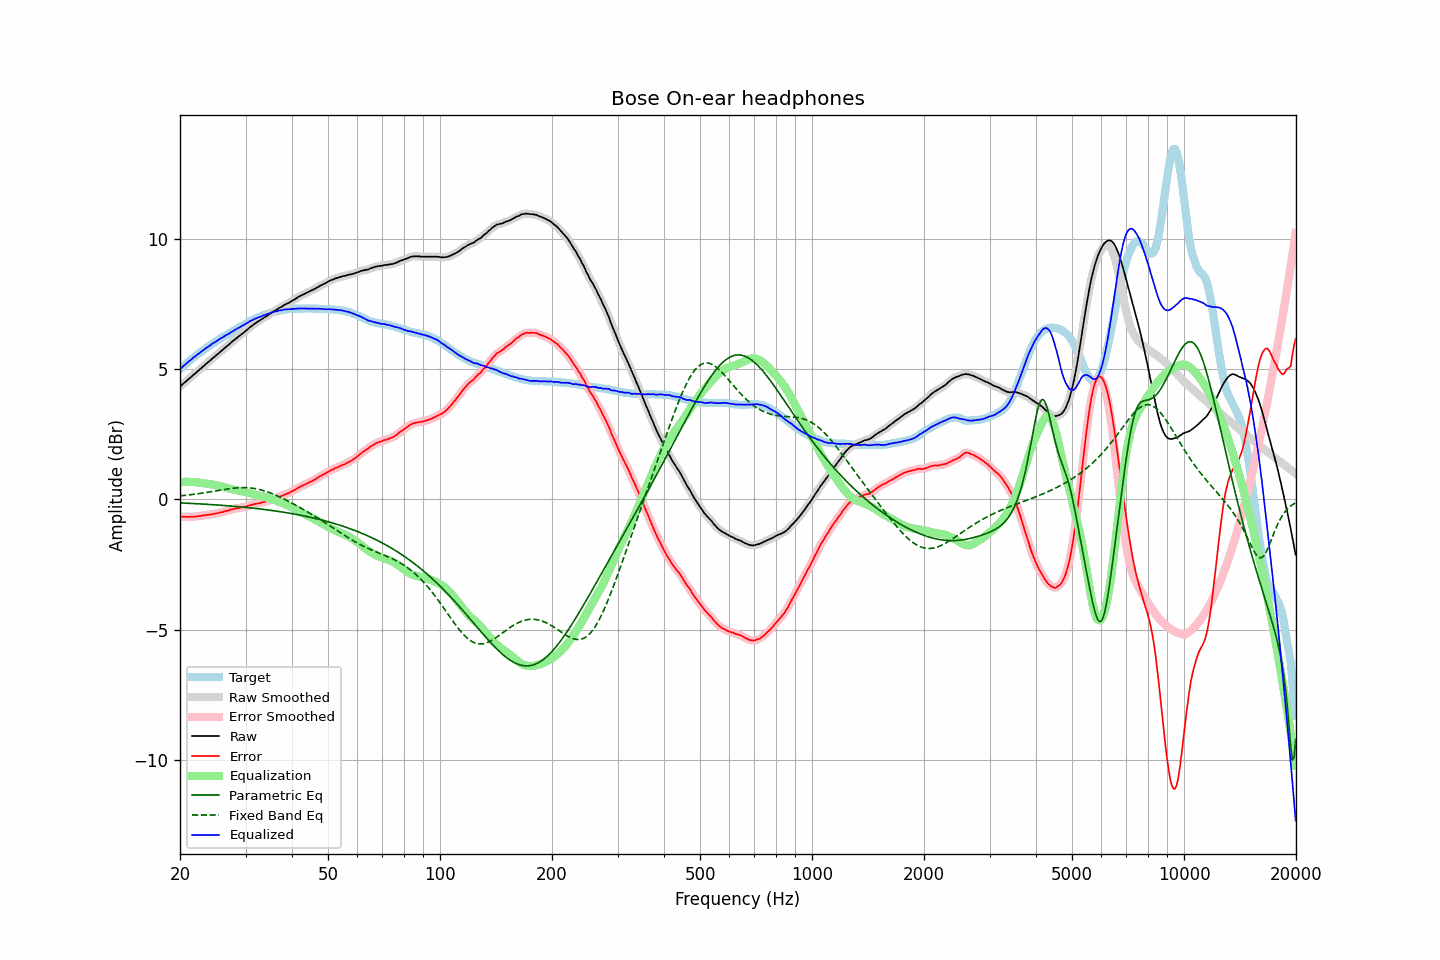

The file beside this chart, header and first rows:
frequency, raw, error, smoothed, error_smoothed, equalization, parametric_eq, fixed_band_eq, equalized_raw, equalized_smoothed, target
20.00, 4.32, -0.66, 4.32, -0.66, 0.66, -0.14, 0.13, 4.99, 4.99, 4.99
20.20, 4.37, -0.67, 4.38, -0.67, 0.67, -0.14, 0.14, 5.04, 5.04, 5.05
20.40, 4.43, -0.66, 4.43, -0.67, 0.67, -0.14, 0.14, 5.10, 5.10, 5.10
20.61, 4.48, -0.67, 4.48, -0.67, 0.67, -0.14, 0.15, 5.15, 5.16, 5.16
20.81, 4.54, -0.67, 4.54, -0.67, 0.67, -0.15, 0.16, 5.21, 5.21, 5.21
21.02, 4.59, -0.67, 4.59, -0.67, 0.67, -0.15, 0.17, 5.27, 5.26, 5.27
21.23, 4.64, -0.67, 4.64, -0.67, 0.67, -0.15, 0.17, 5.31, 5.31, 5.32
21.44, 4.70, -0.67, 4.70, -0.67, 0.67, -0.16, 0.18, 5.36, 5.37, 5.37
21.66, 4.75, -0.66, 4.75, -0.66, 0.67, -0.16, 0.19, 5.42, 5.42, 5.41
21.87, 4.81, -0.66, 4.81, -0.66, 0.66, -0.16, 0.20, 5.47, 5.47, 5.47
22.09, 4.86, -0.66, 4.86, -0.66, 0.66, -0.17, 0.20, 5.51, 5.51, 5.51
22.31, 4.92, -0.65, 4.91, -0.65, 0.65, -0.17, 0.21, 5.56, 5.56, 5.56
22.54, 4.96, -0.64, 4.96, -0.64, 0.64, -0.17, 0.22, 5.60, 5.61, 5.60
22.76, 5.01, -0.64, 5.02, -0.63, 0.63, -0.18, 0.23, 5.65, 5.65, 5.65
22.99, 5.07, -0.62, 5.07, -0.62, 0.62, -0.18, 0.24, 5.70, 5.70, 5.69
23.22, 5.12, -0.62, 5.13, -0.61, 0.62, -0.18, 0.25, 5.74, 5.74, 5.74
23.45, 5.18, -0.60, 5.18, -0.60, 0.61, -0.19, 0.26, 5.79, 5.79, 5.78
23.69, 5.23, -0.60, 5.23, -0.60, 0.60, -0.19, 0.27, 5.83, 5.83, 5.83
23.92, 5.29, -0.59, 5.29, -0.59, 0.59, -0.20, 0.28, 5.87, 5.87, 5.87
24.16, 5.34, -0.59, 5.34, -0.58, 0.58, -0.20, 0.29, 5.91, 5.92, 5.92
24.40, 5.40, -0.57, 5.39, -0.57, 0.57, -0.20, 0.30, 5.96, 5.96, 5.96
24.65, 5.44, -0.56, 5.44, -0.56, 0.56, -0.21, 0.31, 6.00, 6.00, 6.00
24.89, 5.50, -0.55, 5.50, -0.55, 0.55, -0.21, 0.32, 6.04, 6.04, 6.04
25.14, 5.55, -0.53, 5.55, -0.53, 0.53, -0.22, 0.33, 6.08, 6.08, 6.08
25.39, 5.60, -0.52, 5.60, -0.52, 0.52, -0.22, 0.34, 6.12, 6.12, 6.12
25.65, 5.65, -0.50, 5.65, -0.51, 0.51, -0.22, 0.35, 6.16, 6.16, 6.16
25.91, 5.70, -0.49, 5.70, -0.49, 0.49, -0.23, 0.36, 6.20, 6.20, 6.20
26.16, 5.76, -0.48, 5.76, -0.48, 0.48, -0.23, 0.37, 6.23, 6.23, 6.24
26.43, 5.81, -0.45, 5.81, -0.46, 0.46, -0.24, 0.38, 6.27, 6.27, 6.27
26.69, 5.86, -0.44, 5.86, -0.44, 0.44, -0.24, 0.39, 6.31, 6.31, 6.31
26.96, 5.91, -0.43, 5.92, -0.43, 0.43, -0.25, 0.40, 6.34, 6.34, 6.34
27.23, 5.96, -0.41, 5.97, -0.41, 0.41, -0.25, 0.41, 6.37, 6.38, 6.37
27.50, 6.02, -0.39, 6.02, -0.39, 0.39, -0.26, 0.42, 6.42, 6.41, 6.41
27.77, 6.08, -0.38, 6.07, -0.37, 0.38, -0.26, 0.42, 6.45, 6.45, 6.45
28.05, 6.12, -0.36, 6.13, -0.36, 0.36, -0.27, 0.43, 6.49, 6.49, 6.48
28.33, 6.17, -0.35, 6.17, -0.35, 0.35, -0.27, 0.44, 6.53, 6.53, 6.52
28.62, 6.22, -0.34, 6.22, -0.34, 0.34, -0.28, 0.44, 6.56, 6.56, 6.56
28.90, 6.26, -0.34, 6.27, -0.33, 0.33, -0.29, 0.45, 6.59, 6.59, 6.60
29.19, 6.31, -0.31, 6.32, -0.32, 0.31, -0.29, 0.45, 6.63, 6.63, 6.63
29.48, 6.36, -0.30, 6.36, -0.30, 0.30, -0.30, 0.45, 6.67, 6.66, 6.67
29.78, 6.41, -0.29, 6.41, -0.29, 0.29, -0.30, 0.45, 6.70, 6.70, 6.71
30.08, 6.46, -0.27, 6.46, -0.27, 0.27, -0.31, 0.45, 6.73, 6.74, 6.74
30.38, 6.51, -0.26, 6.52, -0.25, 0.25, -0.32, 0.44, 6.77, 6.77, 6.77
30.68, 6.57, -0.23, 6.57, -0.24, 0.24, -0.32, 0.44, 6.81, 6.81, 6.80
30.99, 6.62, -0.22, 6.62, -0.22, 0.22, -0.33, 0.43, 6.85, 6.84, 6.84
31.30, 6.66, -0.21, 6.67, -0.20, 0.21, -0.34, 0.43, 6.87, 6.87, 6.87
31.61, 6.71, -0.19, 6.71, -0.19, 0.19, -0.34, 0.42, 6.91, 6.90, 6.90
31.93, 6.75, -0.17, 6.75, -0.17, 0.18, -0.35, 0.41, 6.93, 6.93, 6.93
32.24, 6.80, -0.16, 6.80, -0.16, 0.16, -0.36, 0.40, 6.96, 6.96, 6.96
32.57, 6.83, -0.15, 6.83, -0.15, 0.15, -0.36, 0.38, 6.98, 6.98, 6.99
32.89, 6.87, -0.14, 6.87, -0.14, 0.13, -0.37, 0.37, 7.01, 7.01, 7.01
33.22, 6.91, -0.12, 6.91, -0.12, 0.12, -0.38, 0.35, 7.03, 7.03, 7.03
33.55, 6.95, -0.11, 6.95, -0.10, 0.10, -0.39, 0.33, 7.06, 7.06, 7.06
33.89, 6.99, -0.09, 6.99, -0.09, 0.09, -0.39, 0.31, 7.08, 7.08, 7.08
34.23, 7.03, -0.06, 7.03, -0.07, 0.07, -0.40, 0.29, 7.10, 7.10, 7.10
34.57, 7.07, -0.05, 7.07, -0.05, 0.05, -0.41, 0.27, 7.12, 7.12, 7.13
34.92, 7.11, -0.03, 7.11, -0.03, 0.03, -0.42, 0.25, 7.14, 7.14, 7.14
35.27, 7.15, -0.01, 7.16, -0.01, 0.01, -0.43, 0.22, 7.16, 7.16, 7.16
35.62, 7.19, 0.01, 7.19, 0.01, -0.01, -0.43, 0.20, 7.18, 7.18, 7.18
35.97, 7.23, 0.04, 7.23, 0.04, -0.03, -0.44, 0.17, 7.20, 7.20, 7.20
... 635 more rows
